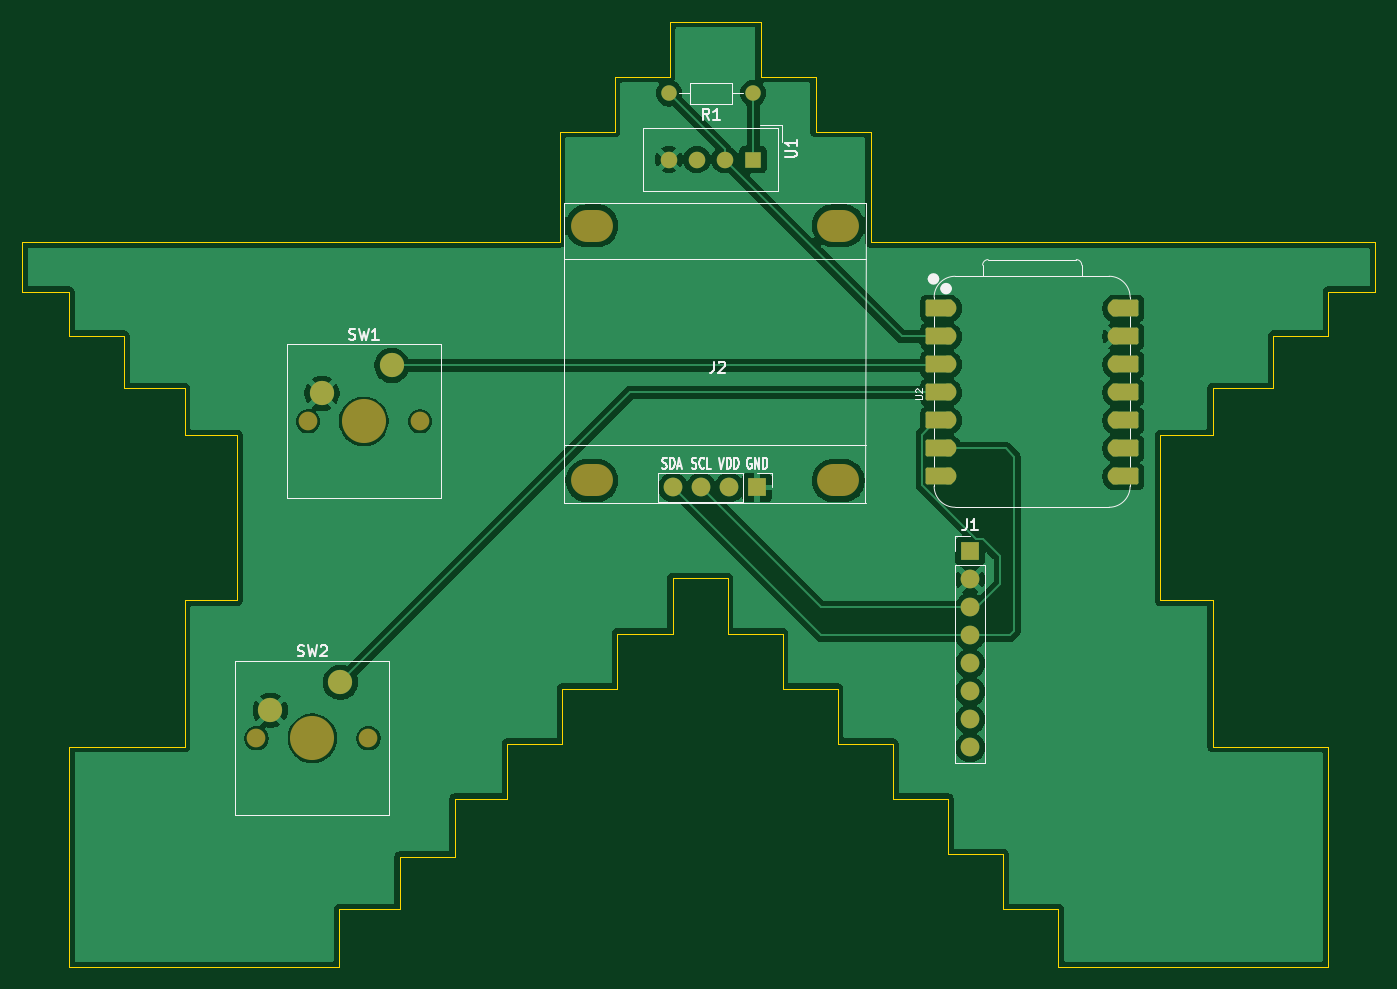
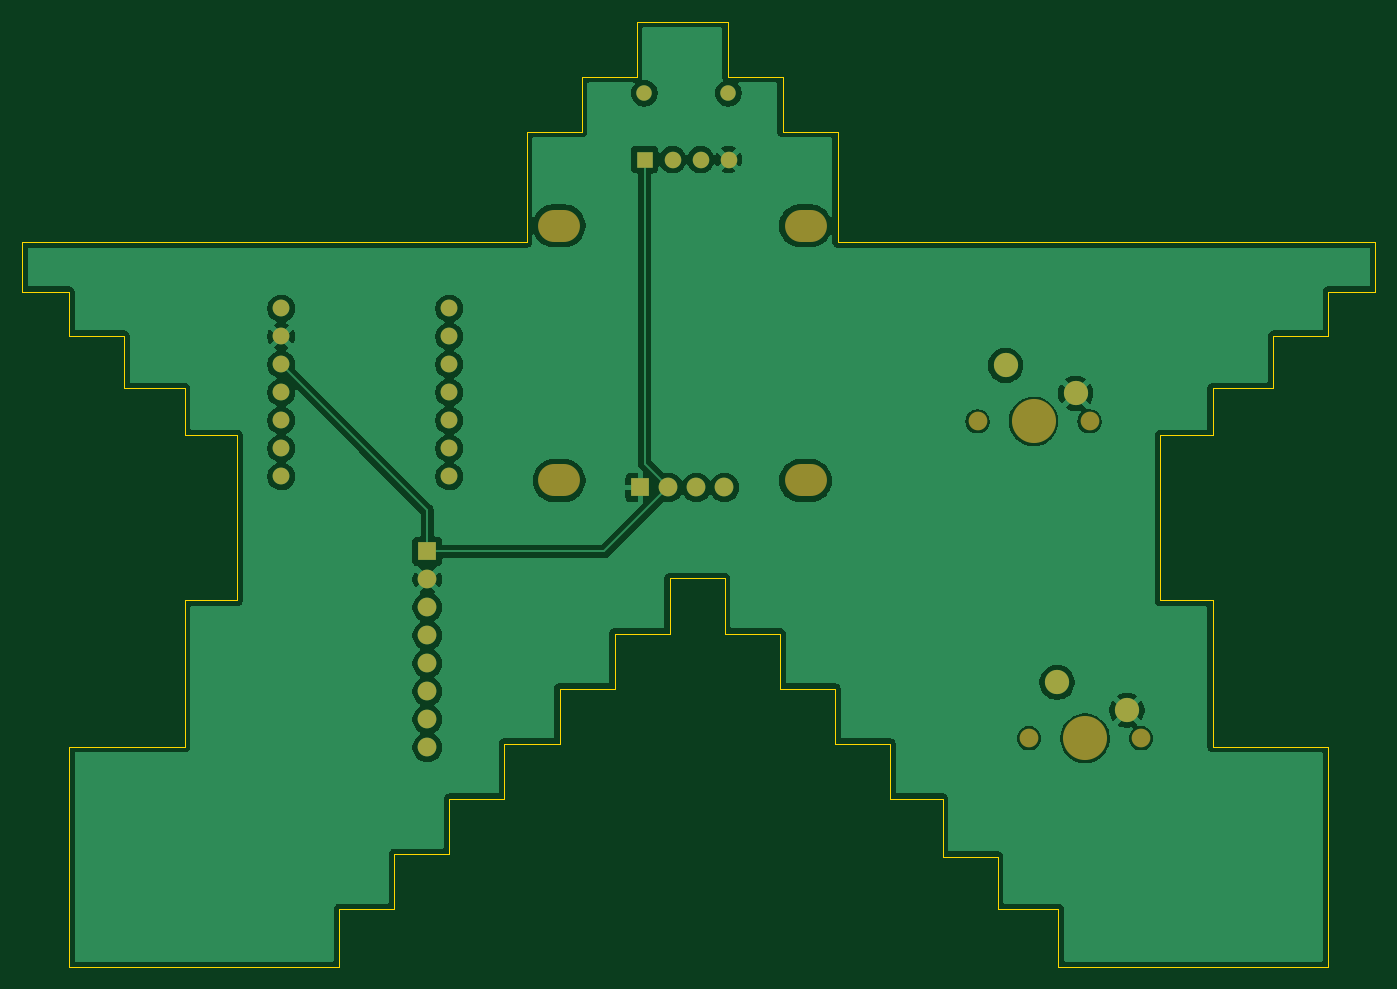
Circuit board: 9 layer files. Board 122.8 x 85.8 mm.
- bottom_copper: Starbie-B_Cu.gbl (83760 bytes)
- bottom_mask: Starbie-B_Mask.gbs (2172 bytes)
- paste: Starbie-B_Paste.gbp (488 bytes)
- bottom_silk: Starbie-B_Silkscreen.gbo (2182 bytes)
- outline: Starbie-Edge_Cuts.gm1 (4188 bytes)
- top_copper: Starbie-F_Cu.gtl (85701 bytes)
- top_mask: Starbie-F_Mask.gts (3407 bytes)
- paste: Starbie-F_Paste.gtp (488 bytes)
- top_silk: Starbie-F_Silkscreen.gto (19889 bytes)

=== bottom_copper: Starbie-B_Cu.gbl (83760 bytes, source omitted) ===
=== bottom_mask: Starbie-B_Mask.gbs ===
G04 #@! TF.GenerationSoftware,KiCad,Pcbnew,10.0.6*
G04 #@! TF.CreationDate,2026-10-07T20:55:34+02:00*
G04 #@! TF.ProjectId,Starbie,53746172-6269-4652-9e6b-696361645f70,rev?*
G04 #@! TF.SameCoordinates,Original*
G04 #@! TF.FileFunction,Soldermask,Bot*
G04 #@! TF.FilePolarity,Negative*
%FSLAX46Y46*%
G04 Gerber Fmt 4.6, Leading zero omitted, Abs format (unit mm)*
G04 Created by KiCad (PCBNEW 10.0.6) date 2026-10-07 20:55:34*
%MOMM*%
%LPD*%
G01*
G04 APERTURE LIST*
%ADD10O,1.700000X1.700000*%
%ADD11R,1.700000X1.700000*%
%ADD12O,3.800000X2.900000*%
%ADD13C,1.524000*%
%ADD14C,1.700000*%
%ADD15C,4.000000*%
%ADD16C,2.200000*%
%ADD17C,1.400000*%
%ADD18R,1.500000X1.500000*%
%ADD19C,1.500000*%
G04 APERTURE END LIST*
D10*
G04 #@! TO.C,J2*
X152556000Y-97000000D03*
X155096000Y-97000000D03*
X157636000Y-97000000D03*
D11*
X160176000Y-97000000D03*
D12*
X145190000Y-73251000D03*
X145190000Y-96365000D03*
X167542000Y-73251000D03*
X167542000Y-96365000D03*
G04 #@! TD*
D13*
G04 #@! TO.C,U2*
X177500000Y-80760000D03*
X177500000Y-83300000D03*
X177500000Y-85840000D03*
X177500000Y-88380000D03*
X177500000Y-90920000D03*
X177500000Y-93460000D03*
X177500000Y-96000000D03*
X192740000Y-96000000D03*
X192740000Y-93460000D03*
X192740000Y-90920000D03*
X192740000Y-88380000D03*
X192740000Y-85840000D03*
X192740000Y-83300000D03*
X192740000Y-80760000D03*
G04 #@! TD*
D14*
G04 #@! TO.C,SW2*
X114750000Y-119750000D03*
D15*
X119830000Y-119750000D03*
D14*
X124910000Y-119750000D03*
D16*
X122370000Y-114670000D03*
X116020000Y-117210000D03*
G04 #@! TD*
D14*
G04 #@! TO.C,SW1*
X119420000Y-91000000D03*
D15*
X124500000Y-91000000D03*
D14*
X129580000Y-91000000D03*
D16*
X127040000Y-85920000D03*
X120690000Y-88460000D03*
G04 #@! TD*
D17*
G04 #@! TO.C,R1*
X159810000Y-61250000D03*
X152190000Y-61250000D03*
G04 #@! TD*
D11*
G04 #@! TO.C,J1*
X179500000Y-102800000D03*
D14*
X179500000Y-105340000D03*
X179500000Y-107880000D03*
X179500000Y-110420000D03*
X179500000Y-112960000D03*
X179500000Y-115500000D03*
X179500000Y-118040000D03*
X179500000Y-120580000D03*
G04 #@! TD*
D18*
G04 #@! TO.C,U1*
X159790000Y-67250000D03*
D19*
X157250000Y-67250000D03*
X154710000Y-67250000D03*
X152170000Y-67250000D03*
G04 #@! TD*
M02*

=== paste: Starbie-B_Paste.gbp ===
G04 #@! TF.GenerationSoftware,KiCad,Pcbnew,10.0.6*
G04 #@! TF.CreationDate,2026-10-07T20:55:34+02:00*
G04 #@! TF.ProjectId,Starbie,53746172-6269-4652-9e6b-696361645f70,rev?*
G04 #@! TF.SameCoordinates,Original*
G04 #@! TF.FileFunction,Paste,Bot*
G04 #@! TF.FilePolarity,Positive*
%FSLAX46Y46*%
G04 Gerber Fmt 4.6, Leading zero omitted, Abs format (unit mm)*
G04 Created by KiCad (PCBNEW 10.0.6) date 2026-10-07 20:55:34*
%MOMM*%
%LPD*%
G01*
G04 APERTURE LIST*
G04 APERTURE END LIST*
M02*

=== bottom_silk: Starbie-B_Silkscreen.gbo ===
G04 #@! TF.GenerationSoftware,KiCad,Pcbnew,10.0.6*
G04 #@! TF.CreationDate,2026-10-07T20:55:34+02:00*
G04 #@! TF.ProjectId,Starbie,53746172-6269-4652-9e6b-696361645f70,rev?*
G04 #@! TF.SameCoordinates,Original*
G04 #@! TF.FileFunction,Legend,Bot*
G04 #@! TF.FilePolarity,Positive*
%FSLAX46Y46*%
G04 Gerber Fmt 4.6, Leading zero omitted, Abs format (unit mm)*
G04 Created by KiCad (PCBNEW 10.0.6) date 2026-10-07 20:55:34*
%MOMM*%
%LPD*%
G01*
G04 APERTURE LIST*
%ADD10O,1.700000X1.700000*%
%ADD11R,1.700000X1.700000*%
%ADD12O,3.800000X2.900000*%
%ADD13C,1.524000*%
%ADD14C,1.700000*%
%ADD15C,4.000000*%
%ADD16C,2.200000*%
%ADD17C,1.400000*%
%ADD18R,1.500000X1.500000*%
%ADD19C,1.500000*%
G04 APERTURE END LIST*
%LPC*%
D10*
G04 #@! TO.C,J2*
X152556000Y-97000000D03*
X155096000Y-97000000D03*
X157636000Y-97000000D03*
D11*
X160176000Y-97000000D03*
D12*
X145190000Y-73251000D03*
X145190000Y-96365000D03*
X167542000Y-73251000D03*
X167542000Y-96365000D03*
G04 #@! TD*
D13*
G04 #@! TO.C,U2*
X177500000Y-80760000D03*
X177500000Y-83300000D03*
X177500000Y-85840000D03*
X177500000Y-88380000D03*
X177500000Y-90920000D03*
X177500000Y-93460000D03*
X177500000Y-96000000D03*
X192740000Y-96000000D03*
X192740000Y-93460000D03*
X192740000Y-90920000D03*
X192740000Y-88380000D03*
X192740000Y-85840000D03*
X192740000Y-83300000D03*
X192740000Y-80760000D03*
G04 #@! TD*
D14*
G04 #@! TO.C,SW2*
X114750000Y-119750000D03*
D15*
X119830000Y-119750000D03*
D14*
X124910000Y-119750000D03*
D16*
X122370000Y-114670000D03*
X116020000Y-117210000D03*
G04 #@! TD*
D14*
G04 #@! TO.C,SW1*
X119420000Y-91000000D03*
D15*
X124500000Y-91000000D03*
D14*
X129580000Y-91000000D03*
D16*
X127040000Y-85920000D03*
X120690000Y-88460000D03*
G04 #@! TD*
D17*
G04 #@! TO.C,R1*
X159810000Y-61250000D03*
X152190000Y-61250000D03*
G04 #@! TD*
D11*
G04 #@! TO.C,J1*
X179500000Y-102800000D03*
D14*
X179500000Y-105340000D03*
X179500000Y-107880000D03*
X179500000Y-110420000D03*
X179500000Y-112960000D03*
X179500000Y-115500000D03*
X179500000Y-118040000D03*
X179500000Y-120580000D03*
G04 #@! TD*
D18*
G04 #@! TO.C,U1*
X159790000Y-67250000D03*
D19*
X157250000Y-67250000D03*
X154710000Y-67250000D03*
X152170000Y-67250000D03*
G04 #@! TD*
%LPD*%
M02*

=== outline: Starbie-Edge_Cuts.gm1 ===
G04 #@! TF.GenerationSoftware,KiCad,Pcbnew,10.0.6*
G04 #@! TF.CreationDate,2026-10-07T20:55:34+02:00*
G04 #@! TF.ProjectId,Starbie,53746172-6269-4652-9e6b-696361645f70,rev?*
G04 #@! TF.SameCoordinates,Original*
G04 #@! TF.FileFunction,Profile,NP*
%FSLAX46Y46*%
G04 Gerber Fmt 4.6, Leading zero omitted, Abs format (unit mm)*
G04 Created by KiCad (PCBNEW 10.0.6) date 2026-10-07 20:55:34*
%MOMM*%
%LPD*%
G01*
G04 APERTURE LIST*
G04 #@! TA.AperFunction,Profile*
%ADD10C,0.050000*%
G04 #@! TD*
G04 APERTURE END LIST*
D10*
X93500000Y-74750000D02*
X93500000Y-79250000D01*
X93500000Y-74750000D02*
X142250000Y-74750000D01*
X97750000Y-79250000D02*
X93500000Y-79250000D01*
X97750000Y-79250000D02*
X97750000Y-83250000D01*
X97750000Y-83250000D02*
X102750000Y-83250000D01*
X97750000Y-120500000D02*
X97750000Y-130500000D01*
X97750000Y-130500000D02*
X97750000Y-140500000D01*
X97750000Y-140500000D02*
X122250000Y-140500000D01*
X102750000Y-83250000D02*
X102750000Y-88000000D01*
X102750000Y-88000000D02*
X108250000Y-88000000D01*
X108250000Y-88000000D02*
X108250000Y-92250000D01*
X108250000Y-107250000D02*
X108250000Y-120500000D01*
X108250000Y-107250000D02*
X113000000Y-107250000D01*
X108250000Y-120500000D02*
X97750000Y-120500000D01*
X108500000Y-92250000D02*
X108250000Y-92250000D01*
X108500000Y-92250000D02*
X113000000Y-92250000D01*
X113000000Y-92250000D02*
X113000000Y-97250000D01*
X113000000Y-97250000D02*
X113000000Y-107250000D01*
X122250000Y-135250000D02*
X122250000Y-140500000D01*
X127750000Y-130500000D02*
X132750000Y-130500000D01*
X127750000Y-135250000D02*
X122250000Y-135250000D01*
X127750000Y-135250000D02*
X127750000Y-130500000D01*
X132750000Y-125250000D02*
X137500000Y-125250000D01*
X132750000Y-130500000D02*
X132750000Y-125250000D01*
X137500000Y-120250000D02*
X142500000Y-120250000D01*
X137500000Y-125250000D02*
X137500000Y-120250000D01*
X142250000Y-64750000D02*
X147250000Y-64750000D01*
X142250000Y-74750000D02*
X142250000Y-64750000D01*
X142500000Y-115250000D02*
X147500000Y-115250000D01*
X142500000Y-120250000D02*
X142500000Y-115250000D01*
X147250000Y-59750000D02*
X152250000Y-59750000D01*
X147250000Y-64750000D02*
X147250000Y-59750000D01*
X147500000Y-110250000D02*
X152500000Y-110250000D01*
X147500000Y-115250000D02*
X147500000Y-110250000D01*
X152250000Y-54750000D02*
X160500000Y-54750000D01*
X152250000Y-59750000D02*
X152250000Y-54750000D01*
X152500000Y-105250000D02*
X157500000Y-105250000D01*
X152500000Y-110250000D02*
X152500000Y-105250000D01*
X157500000Y-105250000D02*
X157500000Y-110250000D01*
X157500000Y-110250000D02*
X162500000Y-110250000D01*
X160500000Y-59750000D02*
X160500000Y-54750000D01*
X162500000Y-110250000D02*
X162500000Y-115250000D01*
X162500000Y-115250000D02*
X167500000Y-115250000D01*
X165500000Y-59750000D02*
X160500000Y-59750000D01*
X165500000Y-64750000D02*
X165500000Y-59750000D01*
X167500000Y-115250000D02*
X167500000Y-120250000D01*
X167500000Y-120250000D02*
X172500000Y-120250000D01*
X170500000Y-64750000D02*
X165500000Y-64750000D01*
X170500000Y-74750000D02*
X170500000Y-64750000D01*
X172500000Y-120250000D02*
X172500000Y-125250000D01*
X172500000Y-125250000D02*
X177500000Y-125250000D01*
X177500000Y-125250000D02*
X177500000Y-130250000D01*
X177500000Y-130250000D02*
X182500000Y-130250000D01*
X182500000Y-130250000D02*
X182500000Y-135250000D01*
X182500000Y-135250000D02*
X187500000Y-135250000D01*
X187500000Y-135250000D02*
X187500000Y-140500000D01*
X187500000Y-140500000D02*
X212000000Y-140500000D01*
X196750000Y-92250000D02*
X201500000Y-92250000D01*
X196750000Y-107250000D02*
X196750000Y-92250000D01*
X201500000Y-88000000D02*
X207000000Y-88000000D01*
X201500000Y-92250000D02*
X201500000Y-88000000D01*
X201500000Y-107250000D02*
X196750000Y-107250000D01*
X201500000Y-120500000D02*
X201500000Y-107250000D01*
X207000000Y-83250000D02*
X212000000Y-83250000D01*
X207000000Y-88000000D02*
X207000000Y-83250000D01*
X212000000Y-79250000D02*
X216250000Y-79250000D01*
X212000000Y-80250000D02*
X212000000Y-79250000D01*
X212000000Y-83250000D02*
X212000000Y-80250000D01*
X212000000Y-120500000D02*
X201500000Y-120500000D01*
X212000000Y-140500000D02*
X212000000Y-120500000D01*
X216250000Y-74750000D02*
X170500000Y-74750000D01*
X216250000Y-79250000D02*
X216250000Y-74750000D01*
M02*

=== top_copper: Starbie-F_Cu.gtl (85701 bytes, source omitted) ===
=== top_mask: Starbie-F_Mask.gts ===
G04 #@! TF.GenerationSoftware,KiCad,Pcbnew,10.0.6*
G04 #@! TF.CreationDate,2026-10-07T20:55:34+02:00*
G04 #@! TF.ProjectId,Starbie,53746172-6269-4652-9e6b-696361645f70,rev?*
G04 #@! TF.SameCoordinates,Original*
G04 #@! TF.FileFunction,Soldermask,Top*
G04 #@! TF.FilePolarity,Negative*
%FSLAX46Y46*%
G04 Gerber Fmt 4.6, Leading zero omitted, Abs format (unit mm)*
G04 Created by KiCad (PCBNEW 10.0.6) date 2026-10-07 20:55:34*
%MOMM*%
%LPD*%
G01*
G04 APERTURE LIST*
G04 Aperture macros list*
%AMRoundRect*
0 Rectangle with rounded corners*
0 $1 Rounding radius*
0 $2 $3 $4 $5 $6 $7 $8 $9 X,Y pos of 4 corners*
0 Add a 4 corners polygon primitive as box body*
4,1,4,$2,$3,$4,$5,$6,$7,$8,$9,$2,$3,0*
0 Add four circle primitives for the rounded corners*
1,1,$1+$1,$2,$3*
1,1,$1+$1,$4,$5*
1,1,$1+$1,$6,$7*
1,1,$1+$1,$8,$9*
0 Add four rect primitives between the rounded corners*
20,1,$1+$1,$2,$3,$4,$5,0*
20,1,$1+$1,$4,$5,$6,$7,0*
20,1,$1+$1,$6,$7,$8,$9,0*
20,1,$1+$1,$8,$9,$2,$3,0*%
G04 Aperture macros list end*
%ADD10O,1.700000X1.700000*%
%ADD11R,1.700000X1.700000*%
%ADD12O,3.800000X2.900000*%
%ADD13RoundRect,0.152400X1.063600X0.609600X-1.063600X0.609600X-1.063600X-0.609600X1.063600X-0.609600X0*%
%ADD14C,1.524000*%
%ADD15RoundRect,0.152400X-1.063600X-0.609600X1.063600X-0.609600X1.063600X0.609600X-1.063600X0.609600X0*%
%ADD16C,1.700000*%
%ADD17C,4.000000*%
%ADD18C,2.200000*%
%ADD19C,1.400000*%
%ADD20R,1.500000X1.500000*%
%ADD21C,1.500000*%
G04 APERTURE END LIST*
D10*
G04 #@! TO.C,J2*
X152556000Y-97000000D03*
X155096000Y-97000000D03*
X157636000Y-97000000D03*
D11*
X160176000Y-97000000D03*
D12*
X145190000Y-73251000D03*
X145190000Y-96365000D03*
X167542000Y-73251000D03*
X167542000Y-96365000D03*
G04 #@! TD*
D13*
G04 #@! TO.C,U2*
X176665000Y-80760000D03*
D14*
X177500000Y-80760000D03*
D13*
X176665000Y-83300000D03*
D14*
X177500000Y-83300000D03*
D13*
X176665000Y-85840000D03*
D14*
X177500000Y-85840000D03*
D13*
X176665000Y-88380000D03*
D14*
X177500000Y-88380000D03*
D13*
X176665000Y-90920000D03*
D14*
X177500000Y-90920000D03*
D13*
X176665000Y-93460000D03*
D14*
X177500000Y-93460000D03*
D13*
X176665000Y-96000000D03*
D14*
X177500000Y-96000000D03*
X192740000Y-96000000D03*
D15*
X193575000Y-96000000D03*
D14*
X192740000Y-93460000D03*
D15*
X193575000Y-93460000D03*
D14*
X192740000Y-90920000D03*
D15*
X193575000Y-90920000D03*
D14*
X192740000Y-88380000D03*
D15*
X193575000Y-88380000D03*
D14*
X192740000Y-85840000D03*
D15*
X193575000Y-85840000D03*
D14*
X192740000Y-83300000D03*
D15*
X193575000Y-83300000D03*
D14*
X192740000Y-80760000D03*
D15*
X193575000Y-80760000D03*
G04 #@! TD*
D16*
G04 #@! TO.C,SW2*
X114750000Y-119750000D03*
D17*
X119830000Y-119750000D03*
D16*
X124910000Y-119750000D03*
D18*
X122370000Y-114670000D03*
X116020000Y-117210000D03*
G04 #@! TD*
D16*
G04 #@! TO.C,SW1*
X119420000Y-91000000D03*
D17*
X124500000Y-91000000D03*
D16*
X129580000Y-91000000D03*
D18*
X127040000Y-85920000D03*
X120690000Y-88460000D03*
G04 #@! TD*
D19*
G04 #@! TO.C,R1*
X159810000Y-61250000D03*
X152190000Y-61250000D03*
G04 #@! TD*
D11*
G04 #@! TO.C,J1*
X179500000Y-102800000D03*
D16*
X179500000Y-105340000D03*
X179500000Y-107880000D03*
X179500000Y-110420000D03*
X179500000Y-112960000D03*
X179500000Y-115500000D03*
X179500000Y-118040000D03*
X179500000Y-120580000D03*
G04 #@! TD*
D20*
G04 #@! TO.C,U1*
X159790000Y-67250000D03*
D21*
X157250000Y-67250000D03*
X154710000Y-67250000D03*
X152170000Y-67250000D03*
G04 #@! TD*
M02*

=== paste: Starbie-F_Paste.gtp ===
G04 #@! TF.GenerationSoftware,KiCad,Pcbnew,10.0.6*
G04 #@! TF.CreationDate,2026-10-07T20:55:34+02:00*
G04 #@! TF.ProjectId,Starbie,53746172-6269-4652-9e6b-696361645f70,rev?*
G04 #@! TF.SameCoordinates,Original*
G04 #@! TF.FileFunction,Paste,Top*
G04 #@! TF.FilePolarity,Positive*
%FSLAX46Y46*%
G04 Gerber Fmt 4.6, Leading zero omitted, Abs format (unit mm)*
G04 Created by KiCad (PCBNEW 10.0.6) date 2026-10-07 20:55:34*
%MOMM*%
%LPD*%
G01*
G04 APERTURE LIST*
G04 APERTURE END LIST*
M02*

=== top_silk: Starbie-F_Silkscreen.gto (19889 bytes, source omitted) ===
